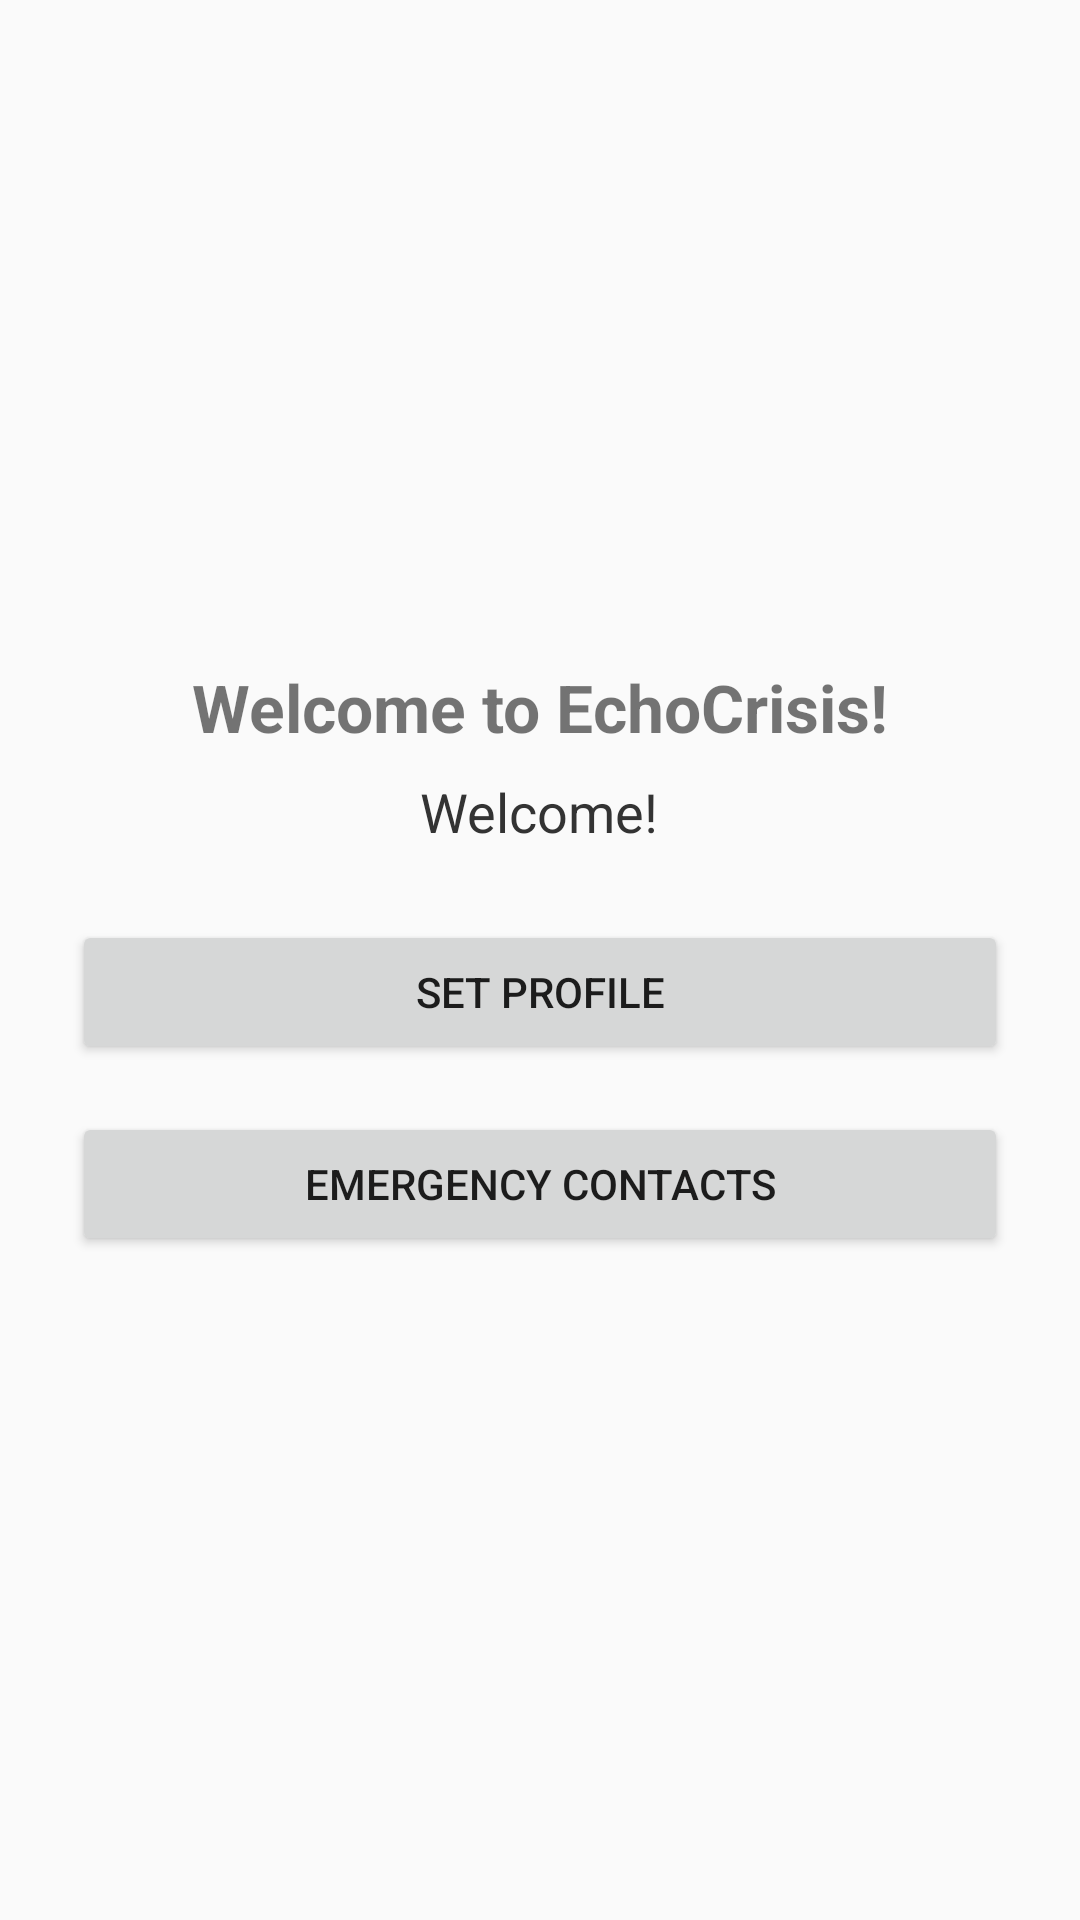

Write the Android layout XML for this screen, with the resource values it uses.
<!-- AndroidManifest.xml: application theme Theme.EchoCrisis -->
<!-- res/layout/activity_main.xml -->
<?xml version="1.0" encoding="utf-8"?>
<LinearLayout xmlns:android="http://schemas.android.com/apk/res/android"
    android:layout_width="match_parent"
    android:layout_height="match_parent"
    android:orientation="vertical"
    android:padding="24dp"
    android:gravity="center"
    android:background="#FAFAFA">

    
    <TextView
        android:layout_width="wrap_content"
        android:layout_height="wrap_content"
        android:text="Welcome to EchoCrisis!"
        android:textSize="22sp"
        android:textStyle="bold"
        android:paddingBottom="8dp"/>

    
    <TextView
        android:id="@+id/tvWelcome"
        android:layout_width="wrap_content"
        android:layout_height="wrap_content"
        android:text="Welcome!"
        android:textSize="18sp"
        android:textColor="#333333"
        android:layout_marginBottom="24dp"/>

    
    <Button
        android:id="@+id/btnSetProfile"
        android:layout_width="match_parent"
        android:layout_height="wrap_content"
        android:text="Set Profile" />

    
    <Button
        android:id="@+id/btnEmergencyContact"
        android:layout_width="match_parent"
        android:layout_height="wrap_content"
        android:text="Emergency Contacts"
        android:layout_marginTop="16dp" />



</LinearLayout>
<!-- resources referenced by this layout -->
<resources>
  <style name="Theme.EchoCrisis" parent="Theme.MaterialComponents.DayNight.DarkActionBar">
          
          <item name="colorPrimary">@color/purple_500</item>
          <item name="colorPrimaryVariant">@color/purple_700</item>
          <item name="colorOnPrimary">@color/white</item>
          <item name="colorSecondary">@color/teal_200</item>
          <item name="colorOnSecondary">@color/black</item>
          <item name="android:windowBackground">@color/white</item>
  
      </style>
  <!-- not gathered from this repository: default colours our renderer supplied (Android Studio template values) -->
  <color name="purple_500">#FF6200EE</color>
  <color name="purple_700">#FF3700B3</color>
  <color name="teal_200">#FF03DAC5</color>
  <color name="black">#FF000000</color>
  <color name="white">#FFFFFFFF</color>
</resources>
